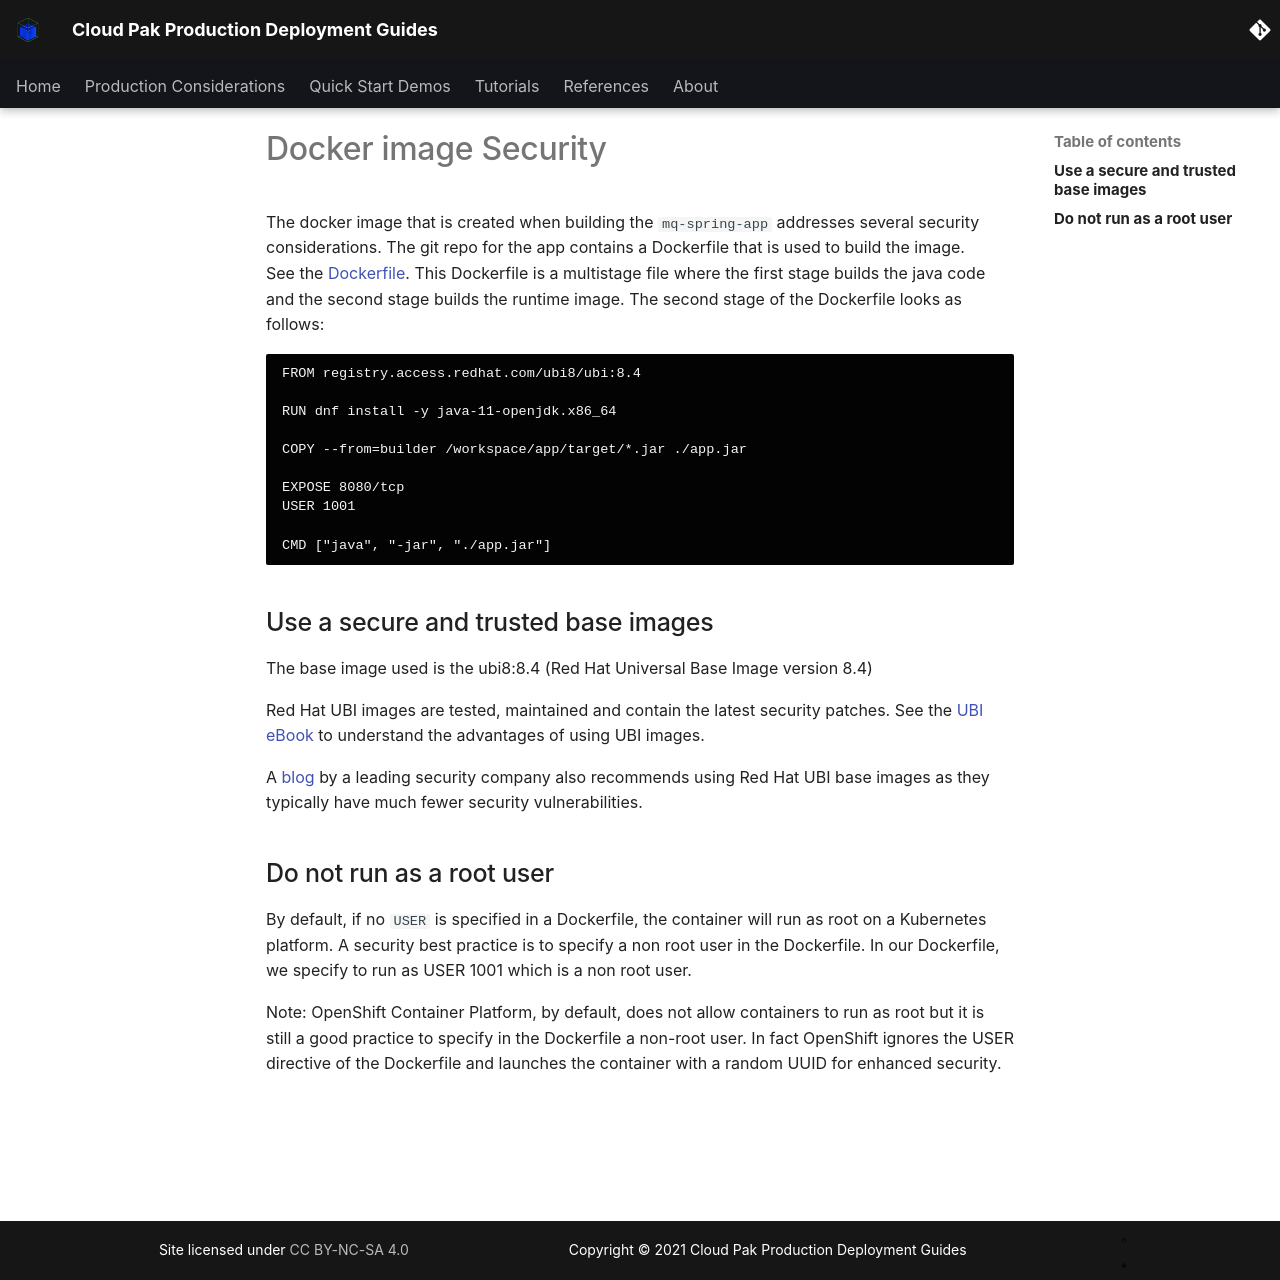

repository: ncolon/production-deployment-guides · page: guides/cp4i/mq/security/information/image/index.html · generator: mkdocs

# Docker image Security

The docker image that is created when building the `mq-spring-app` addresses several security considerations.
The git repo for the app contains a Dockerfile that is used to build the image.  
See the [Dockerfile](https://github.com/cloud-native-toolkit/mq-spring-app/blob/master/Dockerfile).
This Dockerfile is a multistage file where the first stage builds the java code and the second stage builds the runtime image.  The second stage of the Dockerfile looks as follows:

```
FROM registry.access.redhat.com/ubi8/ubi:8.4

RUN dnf install -y java-11-openjdk.x86_64

COPY --from=builder /workspace/app/target/*.jar ./app.jar

EXPOSE 8080/tcp
USER 1001

CMD ["java", "-jar", "./app.jar"]
```

## Use a secure and trusted base images

The base image used is the ubi8:8.4 (Red Hat Universal Base Image version 8.4)

Red Hat UBI images are tested, maintained and contain the latest security patches.
See the [UBI eBook](https://connect.redhat.com/en/partner-resources/red-hat-ubi-ebook) to understand the advantages of using UBI images.

A [blog](https://snyk.io/blog/ubi-to-minimize-container-vulnerabilities/) by a leading security company also recommends using Red Hat UBI base images as they typically have much fewer security vulnerabilities.

## Do not run as a root user

By default, if no `USER` is specified in a Dockerfile, the container will run as root on a Kubernetes platform.
A security best practice is to specify a non root user in the Dockerfile.
In our Dockerfile, we specify to run as USER 1001 which is a non root user.

Note: OpenShift Container Platform, by default, does not allow containers to run as root but it is still a good practice to specify in the Dockerfile a non-root user. In fact OpenShift ignores the USER directive of the Dockerfile and launches the container with a random UUID for enhanced security.
